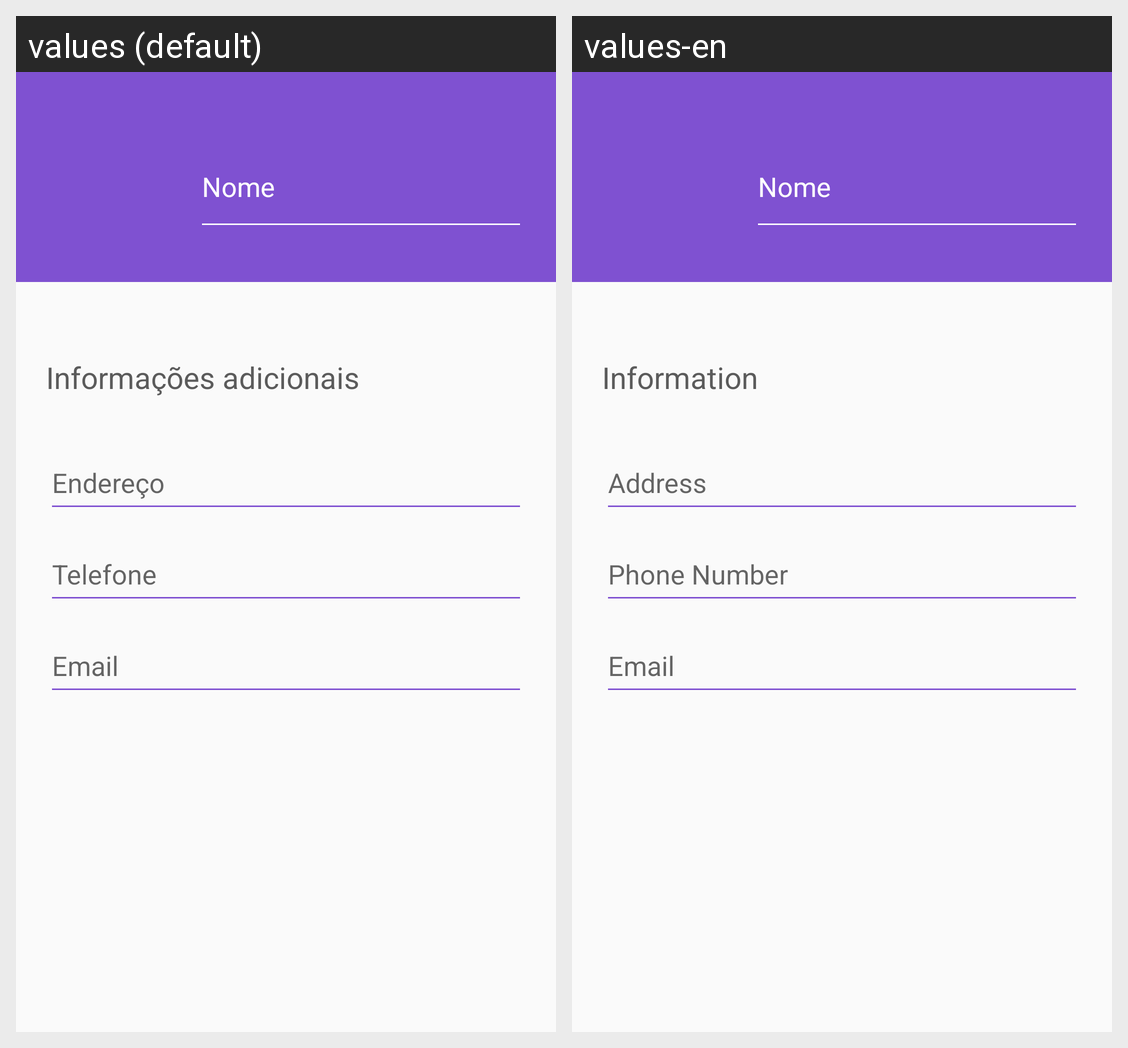

For this localized Android screen grid, give each drawn string resource with its value in every locale shown.
Android screen res/layout/activity_add_contact.xml rendered under 2 locales, left to right: values (default), values-en. Device: Nexus 5 (rendered at 1080×1920; each locale shown at half size, 540×960, under a caption strip naming it); theme AppTheme.
Strings drawn on this screen, with the default value and each locale's value (text and hints the layout hard-codes, and strings that could not be matched under every locale, appear in the picture but are not listed):

info_add
  values: Informações adicionais
  values-en: Information

endereco
  values: Endereço
  values-en: Address

tel
  values: Telefone
  values-en: Phone Number

email
  values: Email
  values-en: Email
